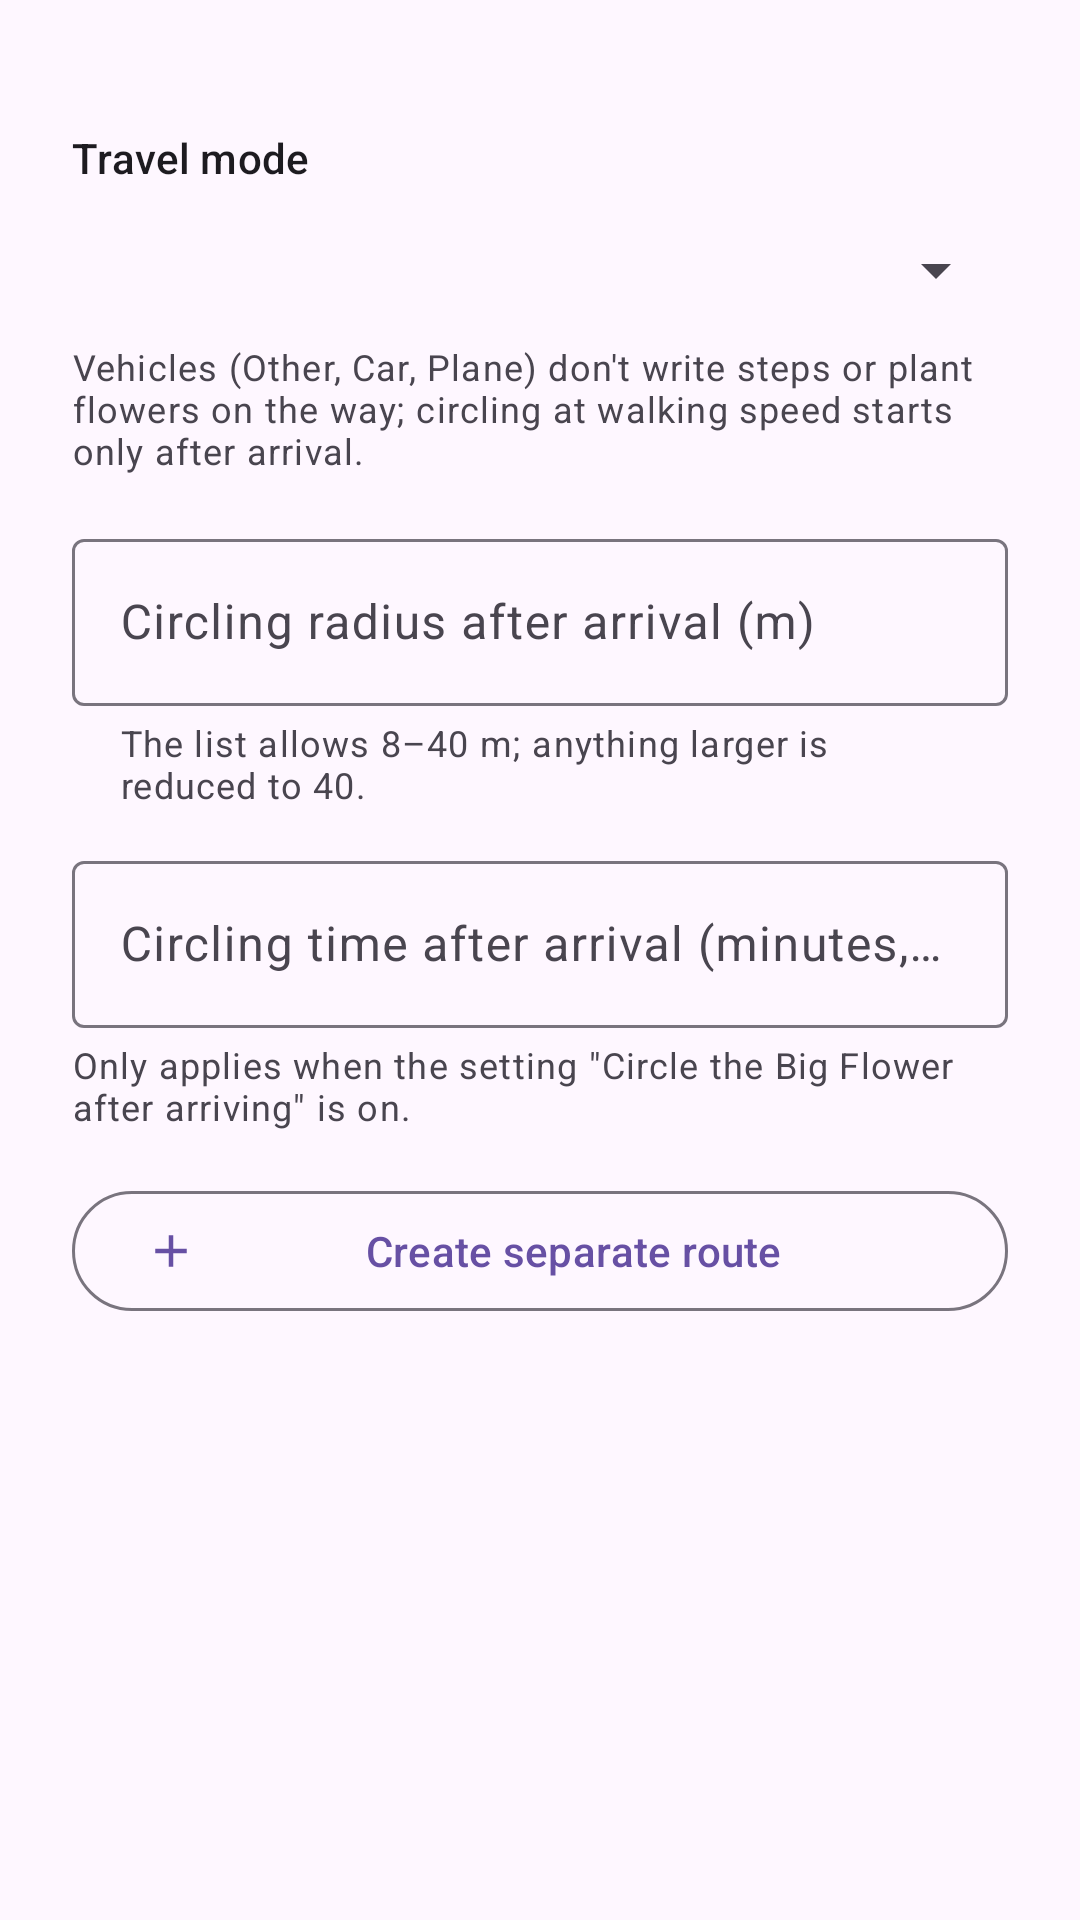

Reconstruct the res/layout file that produces this screen, plus the resources it refers to.
<!-- AndroidManifest.xml: application theme Theme.PikminGps -->
<!-- res/layout/dialog_decor_confirm.xml -->
<?xml version="1.0" encoding="utf-8"?>
<ScrollView xmlns:android="http://schemas.android.com/apk/res/android"
    xmlns:app="http://schemas.android.com/apk/res-auto"
    android:layout_width="match_parent"
    android:layout_height="wrap_content">

    <LinearLayout
        android:layout_width="match_parent"
        android:layout_height="wrap_content"
        android:orientation="vertical"
        android:paddingStart="@dimen/space_xl"
        android:paddingTop="@dimen/space_s"
        android:paddingEnd="@dimen/space_xl"
        android:paddingBottom="@dimen/space_s">

        <TextView
            android:id="@+id/tvSummary"
            android:layout_width="match_parent"
            android:layout_height="wrap_content"
            android:layout_marginBottom="@dimen/space_l"
            android:textAppearance="?attr/textAppearanceBodyMedium" />

        <TextView
            android:layout_width="match_parent"
            android:layout_height="wrap_content"
            android:text="@string/decor_confirm_travel_label"
            android:textAppearance="?attr/textAppearanceLabelLarge" />

        <Spinner
            android:id="@+id/spTravelMode"
            android:layout_width="match_parent"
            android:layout_height="wrap_content"
            android:layout_marginTop="@dimen/space_xs"
            android:minHeight="48dp" />

        <TextView
            android:id="@+id/tvTravelNote"
            android:layout_width="match_parent"
            android:layout_height="wrap_content"
            android:layout_marginBottom="@dimen/space_l"
            android:text="@string/decor_confirm_travel_note"
            android:textAppearance="?attr/textAppearanceBodySmall" />

        <com.google.android.material.textfield.TextInputLayout
            android:id="@+id/tilRadius"
            style="@style/Widget.Material3.TextInputLayout.OutlinedBox"
            android:layout_width="match_parent"
            android:layout_height="wrap_content"
            android:hint="@string/decor_confirm_radius_hint"
            app:helperText="@string/decor_confirm_radius_helper"
            app:helperTextEnabled="true">

            <com.google.android.material.textfield.TextInputEditText
                android:id="@+id/etRadius"
                android:layout_width="match_parent"
                android:layout_height="wrap_content"
                android:inputType="numberDecimal"
                android:maxLines="1" />
        </com.google.android.material.textfield.TextInputLayout>

        <com.google.android.material.textfield.TextInputLayout
            android:id="@+id/tilMinutes"
            style="@style/Widget.Material3.TextInputLayout.OutlinedBox"
            android:layout_width="match_parent"
            android:layout_height="wrap_content"
            android:layout_marginTop="@dimen/space_m"
            android:hint="@string/decor_confirm_minutes_hint">

            <com.google.android.material.textfield.TextInputEditText
                android:id="@+id/etMinutes"
                android:layout_width="match_parent"
                android:layout_height="wrap_content"
                android:inputType="number"
                android:maxLines="1" />
        </com.google.android.material.textfield.TextInputLayout>

        <TextView
            android:layout_width="match_parent"
            android:layout_height="wrap_content"
            android:layout_marginTop="@dimen/space_xs"
            android:text="@string/decor_confirm_minutes_note"
            android:textAppearance="?attr/textAppearanceBodySmall" />

        
        <com.google.android.material.button.MaterialButton
            android:id="@+id/btnNewRoute"
            style="@style/Widget.Material3.Button.OutlinedButton"
            android:layout_width="match_parent"
            android:layout_height="wrap_content"
            android:layout_marginTop="@dimen/space_l"
            android:text="@string/decor_confirm_new_route"
            app:icon="@drawable/ic_add" />

        <TextView
            android:id="@+id/tvNewRouteHint"
            android:layout_width="match_parent"
            android:layout_height="wrap_content"
            android:layout_marginTop="@dimen/space_xs"
            android:textAppearance="?attr/textAppearanceBodySmall" />
    </LinearLayout>
</ScrollView>
<!-- resources referenced by this layout -->
<resources>
  <dimen name="space_l">16dp</dimen>
  <dimen name="space_m">12dp</dimen>
  <dimen name="space_s">8dp</dimen>
  <dimen name="space_xl">24dp</dimen>
  <dimen name="space_xs">4dp</dimen>
  <!-- drawable ic_add (drawable) -->
  <?xml version="1.0" encoding="utf-8"?>
  <vector xmlns:android="http://schemas.android.com/apk/res/android"
      android:width="24dp"
      android:height="24dp"
      android:viewportWidth="24"
      android:viewportHeight="24"
      android:tint="?attr/colorControlNormal"
      android:autoMirrored="true">
      <path android:fillColor="@android:color/white" android:pathData="M19,13h-6v6h-2v-6H5v-2h6V5h2v6h6v2z" />
  </vector>
  <string name="decor_confirm_minutes_hint">Circling time after arrival (minutes, 0–30)</string>
  <string name="decor_confirm_minutes_note">Only applies when the setting \"Circle the Big Flower after arriving\" is on.</string>
  <string name="decor_confirm_new_route">Create separate route</string>
  <string name="decor_confirm_radius_helper">The list allows 8–40 m; anything larger is reduced to 40.</string>
  <string name="decor_confirm_radius_hint">Circling radius after arrival (m)</string>
  <string name="decor_confirm_travel_label">Travel mode</string>
  <string name="decor_confirm_travel_note">Vehicles (Other, Car, Plane) don\'t write steps or plant flowers on the way; circling at walking speed starts only after arrival.</string>
  <style name="Theme.PikminGps" parent="Theme.Material3.DayNight.NoActionBar">
          <item name="android:navigationBarColor">@android:color/transparent</item>
          <item name="android:statusBarColor">@android:color/transparent</item>
          <item name="android:windowLightStatusBar">?attr/isLightTheme</item>
          <item name="preferenceTheme">@style/PreferenceThemeOverlay</item>
      </style>
</resources>
